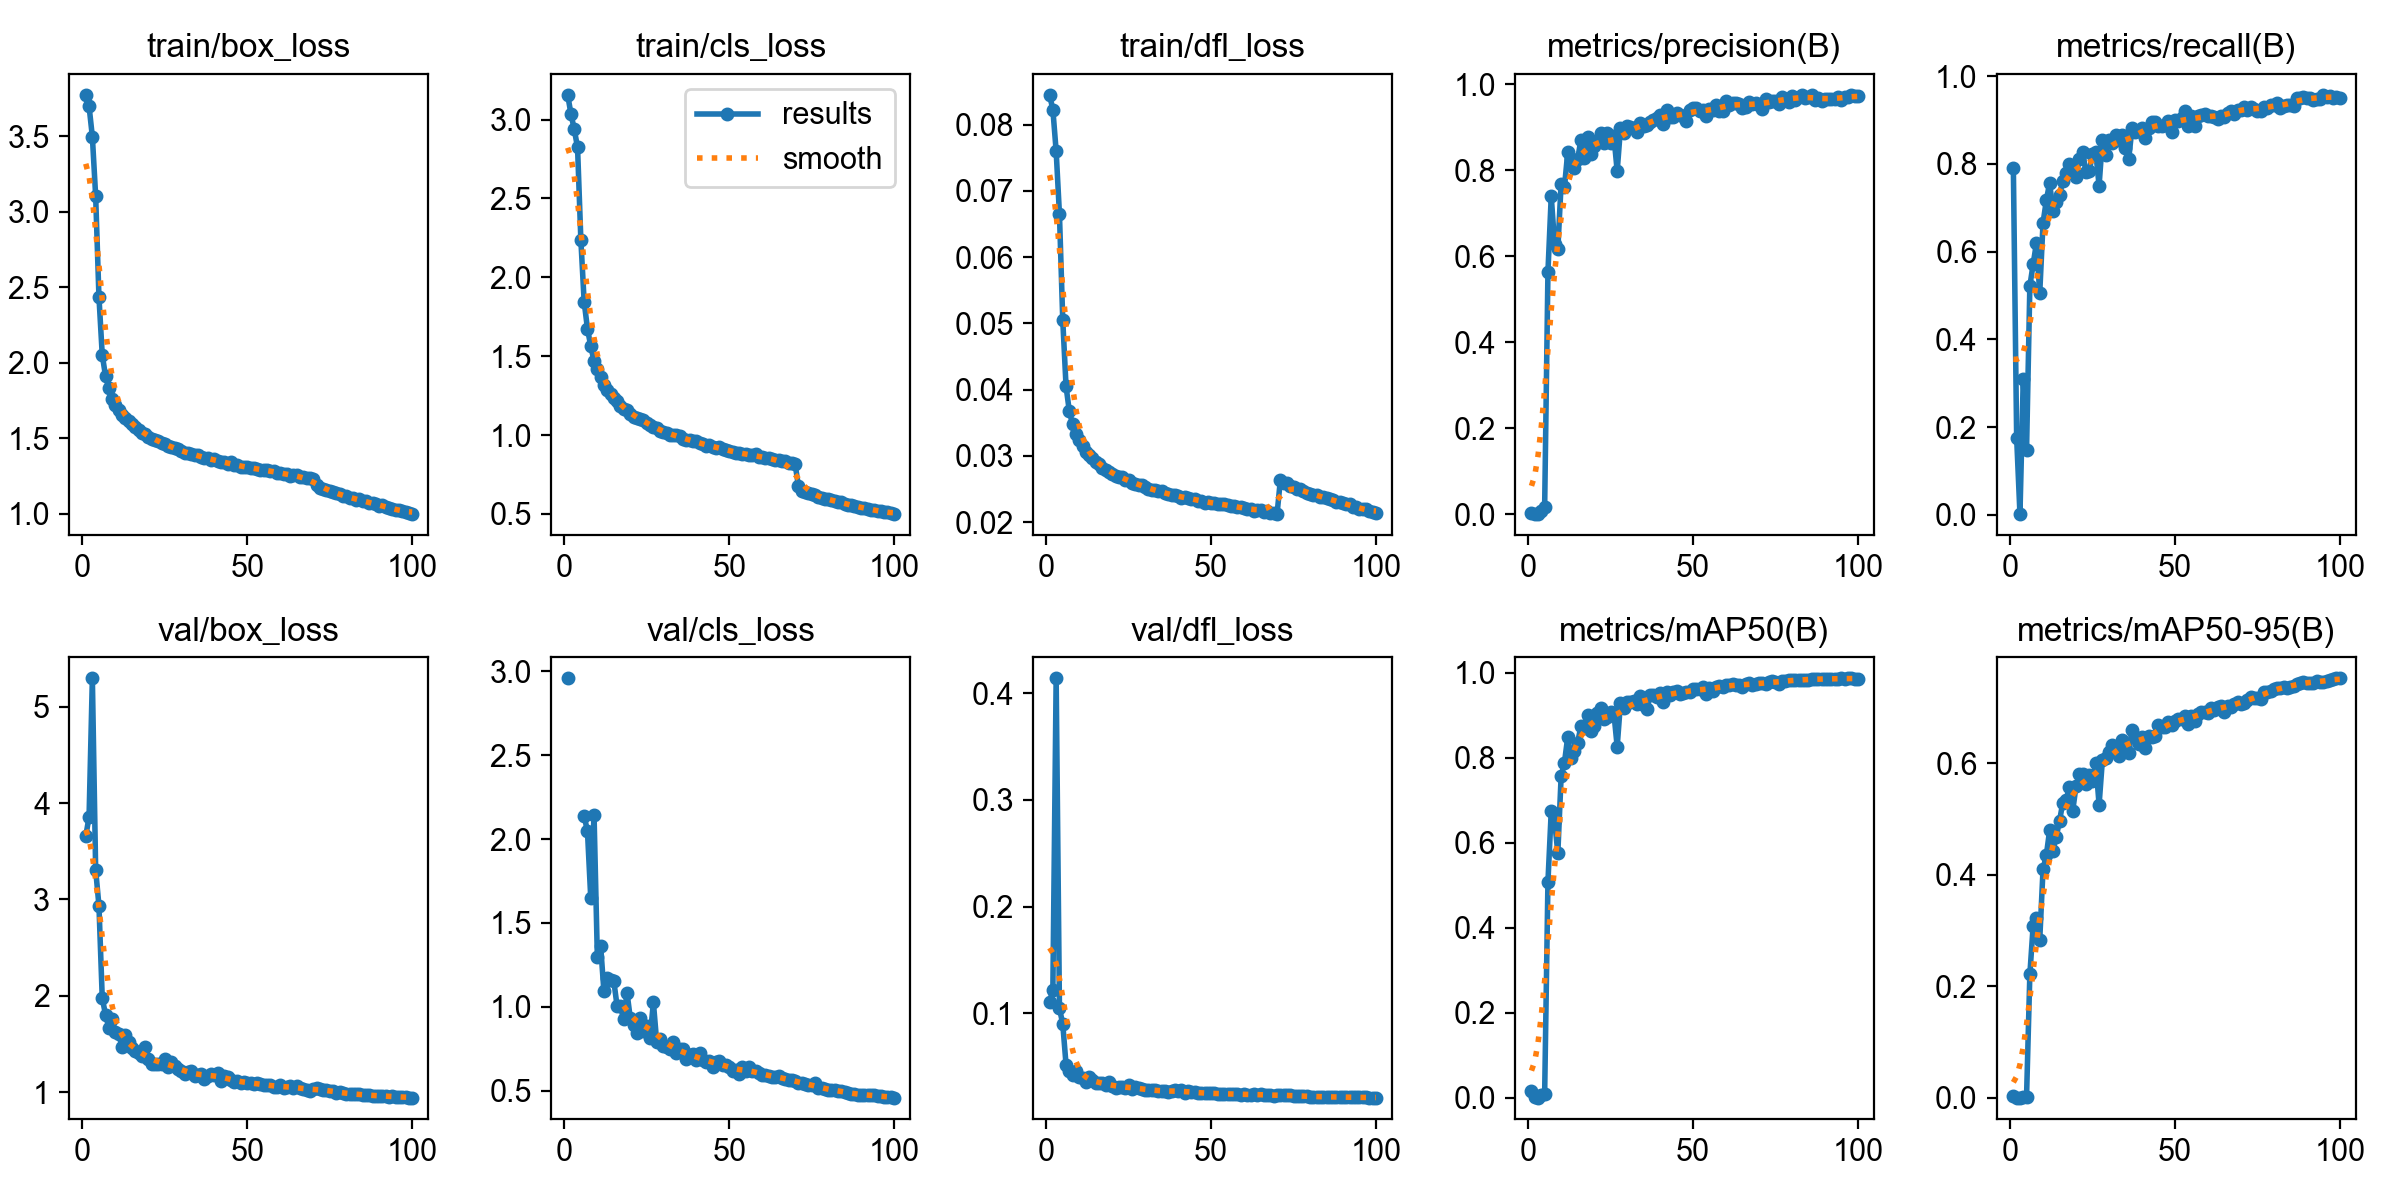

Source data for this figure (header and first rows):
epoch, time, train/box_loss, train/cls_loss, train/dfl_loss, metrics/precision(B), metrics/recall(B), metrics/mAP50(B), metrics/mAP50-95(B), val/box_loss, val/cls_loss, val/dfl_loss, lr/pg0, lr/pg1, lr/pg2, lr/pg3, lr/pg4, lr/pg5, lr/pg6, lr/pg7
1, 79.18, 3.774, 3.157, 0.08451, 0.00306, 0.7895, 0.01588, 0.00273, 3.655, 2.959, 0.1105, 0.009915, 0.003305, 0.009915, 0.003305, 0.009915, 0.003305, 0.009915, 0.003305
2, 133.4, 3.699, 3.036, 0.08228, 0.00132, 0.1753, 0.0008, 0.00016, 3.857, inf, 0.1217, 0.01972, 0.006573, 0.01972, 0.006573, 0.01972, 0.006573, 0.01972, 0.006573
3, 188, 3.497, 2.938, 0.076, 1e-05, 0.00192, 0, 0, 5.293, inf, 0.414, 0.02932, 0.009774, 0.02932, 0.009774, 0.02932, 0.009774, 0.02932, 0.009774
4, 225.5, 3.104, 2.823, 0.06646, 0.00737, 0.3097, 0.00553, 0.00129, 3.307, inf, 0.1043, 0.02911, 0.009703, 0.02911, 0.009703, 0.02911, 0.009703, 0.02911, 0.009703
5, 274, 2.435, 2.238, 0.05049, 0.01705, 0.1491, 0.00927, 0.00194, 2.934, inf, 0.08997, 0.02881, 0.009604, 0.02881, 0.009604, 0.02881, 0.009604, 0.02881, 0.009604
6, 328, 2.052, 1.846, 0.04048, 0.5643, 0.5214, 0.5082, 0.2209, 1.977, 2.138, 0.05161, 0.02851, 0.009505, 0.02851, 0.009505, 0.02851, 0.009505, 0.02851, 0.009505
7, 364, 1.91, 1.674, 0.03672, 0.7398, 0.5713, 0.6742, 0.3081, 1.802, 2.047, 0.04605, 0.02822, 0.009406, 0.02822, 0.009406, 0.02822, 0.009406, 0.02822, 0.009406
8, 393.9, 1.831, 1.565, 0.03474, 0.6297, 0.6193, 0.6522, 0.3226, 1.669, 1.65, 0.04202, 0.02792, 0.009307, 0.02792, 0.009307, 0.02792, 0.009307, 0.02792, 0.009307
9, 422.8, 1.759, 1.47, 0.03334, 0.6177, 0.5054, 0.5756, 0.283, 1.76, 2.146, 0.04585, 0.02762, 0.009208, 0.02762, 0.009208, 0.02762, 0.009208, 0.02762, 0.009208
10, 453, 1.717, 1.42, 0.03235, 0.7692, 0.6654, 0.7561, 0.4095, 1.623, 1.3, 0.03979, 0.02733, 0.009109, 0.02733, 0.009109, 0.02733, 0.009109, 0.02733, 0.009109
11, 504.9, 1.686, 1.365, 0.03143, 0.7607, 0.7166, 0.788, 0.4348, 1.599, 1.363, 0.03944, 0.02703, 0.00901, 0.02703, 0.00901, 0.02703, 0.00901, 0.02703, 0.00901
12, 558.9, 1.652, 1.316, 0.03065, 0.8419, 0.7564, 0.8484, 0.4792, 1.473, 1.092, 0.03558, 0.02673, 0.008911, 0.02673, 0.008911, 0.02673, 0.008911, 0.02673, 0.008911
13, 612.5, 1.632, 1.286, 0.03016, 0.827, 0.6935, 0.798, 0.4425, 1.597, 1.172, 0.03967, 0.02644, 0.008812, 0.02644, 0.008812, 0.02644, 0.008812, 0.02644, 0.008812
14, 666.3, 1.616, 1.257, 0.02962, 0.8053, 0.7127, 0.8166, 0.4674, 1.521, 1.157, 0.03715, 0.02614, 0.008713, 0.02614, 0.008713, 0.02614, 0.008713, 0.02614, 0.008713
15, 720.3, 1.592, 1.234, 0.02913, 0.8259, 0.7284, 0.8353, 0.4963, 1.455, 1.153, 0.03446, 0.02584, 0.008614, 0.02584, 0.008614, 0.02584, 0.008614, 0.02584, 0.008614
16, 773.9, 1.571, 1.215, 0.02875, 0.8711, 0.761, 0.8735, 0.5292, 1.424, 1.003, 0.03431, 0.02555, 0.008515, 0.02555, 0.008515, 0.02555, 0.008515, 0.02555, 0.008515
17, 827.8, 1.555, 1.181, 0.02822, 0.828, 0.7799, 0.87, 0.5335, 1.405, 1.003, 0.03404, 0.02525, 0.008416, 0.02525, 0.008416, 0.02525, 0.008416, 0.02525, 0.008416
18, 881.4, 1.532, 1.164, 0.0279, 0.8766, 0.8002, 0.8994, 0.5564, 1.377, 0.9258, 0.03267, 0.02495, 0.008317, 0.02495, 0.008317, 0.02495, 0.008317, 0.02495, 0.008317
19, 930.9, 1.528, 1.157, 0.02759, 0.8374, 0.781, 0.8632, 0.5142, 1.465, 1.084, 0.03532, 0.02465, 0.008218, 0.02465, 0.008218, 0.02465, 0.008218, 0.02465, 0.008218
20, 959.7, 1.511, 1.131, 0.02732, 0.8561, 0.769, 0.8742, 0.5583, 1.348, 0.9321, 0.03174, 0.02436, 0.008119, 0.02436, 0.008119, 0.02436, 0.008119, 0.02436, 0.008119
21, 989.2, 1.495, 1.112, 0.02692, 0.8696, 0.8119, 0.9055, 0.5798, 1.297, 0.8905, 0.03014, 0.02406, 0.00802, 0.02406, 0.00802, 0.02406, 0.00802, 0.02406, 0.00802
22, 1018, 1.49, 1.11, 0.02685, 0.8862, 0.8269, 0.9172, 0.5808, 1.296, 0.8466, 0.03046, 0.02376, 0.007921, 0.02376, 0.007921, 0.02376, 0.007921, 0.02376, 0.007921
23, 1046, 1.483, 1.102, 0.0268, 0.864, 0.7818, 0.8916, 0.5623, 1.295, 0.9326, 0.0306, 0.02347, 0.007822, 0.02347, 0.007822, 0.02347, 0.007822, 0.02347, 0.007822
24, 1074, 1.468, 1.092, 0.02633, 0.8862, 0.7826, 0.8963, 0.579, 1.293, 0.8588, 0.03016, 0.02317, 0.007723, 0.02317, 0.007723, 0.02317, 0.007723, 0.02317, 0.007723
25, 1103, 1.46, 1.076, 0.02631, 0.8648, 0.8225, 0.9079, 0.5673, 1.349, 0.8858, 0.03221, 0.02287, 0.007624, 0.02287, 0.007624, 0.02287, 0.007624, 0.02287, 0.007624
26, 1131, 1.446, 1.063, 0.02595, 0.8799, 0.826, 0.9046, 0.6007, 1.266, 0.8169, 0.0289, 0.02258, 0.007525, 0.02258, 0.007525, 0.02258, 0.007525, 0.02258, 0.007525
27, 1160, 1.44, 1.052, 0.02578, 0.7985, 0.7503, 0.8258, 0.5252, 1.312, 1.026, 0.03023, 0.02228, 0.007426, 0.02228, 0.007426, 0.02228, 0.007426, 0.02228, 0.007426
28, 1188, 1.434, 1.043, 0.02559, 0.8984, 0.854, 0.9293, 0.6052, 1.275, 0.7912, 0.02951, 0.02198, 0.007327, 0.02198, 0.007327, 0.02198, 0.007327, 0.02198, 0.007327
29, 1217, 1.427, 1.027, 0.02558, 0.8881, 0.8196, 0.9155, 0.6082, 1.241, 0.8079, 0.02911, 0.02168, 0.007228, 0.02168, 0.007228, 0.02168, 0.007228, 0.02168, 0.007228
30, 1246, 1.416, 1.02, 0.02536, 0.9027, 0.855, 0.9318, 0.6196, 1.221, 0.7675, 0.02811, 0.02139, 0.007129, 0.02139, 0.007129, 0.02139, 0.007129, 0.02139, 0.007129
31, 1274, 1.403, 1.014, 0.02502, 0.9015, 0.8484, 0.9314, 0.6321, 1.19, 0.7614, 0.02746, 0.02109, 0.00703, 0.02109, 0.00703, 0.02109, 0.00703, 0.02109, 0.00703
32, 1303, 1.399, 1, 0.02487, 0.8994, 0.865, 0.9338, 0.6268, 1.209, 0.7469, 0.02805, 0.02079, 0.006931, 0.02079, 0.006931, 0.02079, 0.006931, 0.02079, 0.006931
33, 1332, 1.396, 1, 0.02479, 0.8896, 0.8548, 0.9256, 0.6127, 1.218, 0.7877, 0.028, 0.0205, 0.006832, 0.0205, 0.006832, 0.0205, 0.006832, 0.0205, 0.006832
34, 1362, 1.392, 0.9984, 0.02466, 0.9098, 0.8663, 0.945, 0.6411, 1.172, 0.726, 0.02666, 0.0202, 0.006733, 0.0202, 0.006733, 0.0202, 0.006733, 0.0202, 0.006733
35, 1390, 1.387, 0.9914, 0.02463, 0.9022, 0.8362, 0.9236, 0.6296, 1.182, 0.7475, 0.0268, 0.0199, 0.006634, 0.0199, 0.006634, 0.0199, 0.006634, 0.0199, 0.006634
36, 1419, 1.374, 0.9743, 0.02434, 0.9046, 0.8119, 0.9151, 0.6174, 1.191, 0.7487, 0.02693, 0.01961, 0.006535, 0.01961, 0.006535, 0.01961, 0.006535, 0.01961, 0.006535
37, 1448, 1.367, 0.9703, 0.02421, 0.9122, 0.8823, 0.9471, 0.6587, 1.141, 0.6881, 0.0259, 0.01931, 0.006436, 0.01931, 0.006436, 0.01931, 0.006436, 0.01931, 0.006436
38, 1476, 1.367, 0.971, 0.02401, 0.918, 0.8714, 0.9473, 0.6464, 1.17, 0.7148, 0.02689, 0.01901, 0.006337, 0.01901, 0.006337, 0.01901, 0.006337, 0.01901, 0.006337
39, 1505, 1.359, 0.9602, 0.02402, 0.9211, 0.8737, 0.9426, 0.6337, 1.193, 0.7192, 0.02761, 0.01871, 0.006238, 0.01871, 0.006238, 0.01871, 0.006238, 0.01871, 0.006238
40, 1533, 1.36, 0.9635, 0.02388, 0.9292, 0.8818, 0.9523, 0.6467, 1.177, 0.6834, 0.02705, 0.01842, 0.006139, 0.01842, 0.006139, 0.01842, 0.006139, 0.01842, 0.006139
41, 1562, 1.348, 0.9475, 0.02368, 0.9074, 0.859, 0.9306, 0.6274, 1.203, 0.7221, 0.0279, 0.01812, 0.00604, 0.01812, 0.00604, 0.01812, 0.00604, 0.01812, 0.00604
42, 1590, 1.343, 0.9428, 0.02381, 0.9407, 0.8825, 0.9549, 0.6481, 1.116, 0.6853, 0.02508, 0.01782, 0.005941, 0.01782, 0.005941, 0.01782, 0.005941, 0.01782, 0.005941
43, 1619, 1.34, 0.9317, 0.02357, 0.9245, 0.8951, 0.947, 0.6469, 1.169, 0.6693, 0.02658, 0.01753, 0.005842, 0.01753, 0.005842, 0.01753, 0.005842, 0.01753, 0.005842
44, 1647, 1.332, 0.9339, 0.02348, 0.9234, 0.8957, 0.9535, 0.6492, 1.154, 0.6786, 0.02638, 0.01723, 0.005743, 0.01723, 0.005743, 0.01723, 0.005743, 0.01723, 0.005743
45, 1676, 1.341, 0.9255, 0.0235, 0.9345, 0.8859, 0.9555, 0.6684, 1.122, 0.6427, 0.02558, 0.01693, 0.005644, 0.01693, 0.005644, 0.01693, 0.005644, 0.01693, 0.005644
46, 1705, 1.322, 0.9184, 0.02323, 0.9291, 0.8868, 0.9506, 0.6643, 1.109, 0.6719, 0.02507, 0.01664, 0.005545, 0.01664, 0.005545, 0.01664, 0.005545, 0.01664, 0.005545
47, 1734, 1.321, 0.9231, 0.02321, 0.9272, 0.8887, 0.9522, 0.6654, 1.114, 0.6767, 0.02503, 0.01634, 0.005446, 0.01634, 0.005446, 0.01634, 0.005446, 0.01634, 0.005446
48, 1763, 1.309, 0.9124, 0.02295, 0.916, 0.897, 0.9555, 0.6738, 1.099, 0.6532, 0.0247, 0.01604, 0.005347, 0.01604, 0.005347, 0.01604, 0.005347, 0.01604, 0.005347
49, 1791, 1.31, 0.9082, 0.02309, 0.9405, 0.872, 0.9555, 0.6688, 1.108, 0.6537, 0.02483, 0.01574, 0.005248, 0.01574, 0.005248, 0.01574, 0.005248, 0.01574, 0.005248
50, 1820, 1.31, 0.9017, 0.02284, 0.945, 0.9007, 0.9607, 0.6746, 1.096, 0.6405, 0.02475, 0.01545, 0.005149, 0.01545, 0.005149, 0.01545, 0.005149, 0.01545, 0.005149
51, 1848, 1.3, 0.8953, 0.02282, 0.945, 0.8976, 0.9611, 0.6793, 1.1, 0.6156, 0.02465, 0.01515, 0.00505, 0.01515, 0.00505, 0.01515, 0.00505, 0.01515, 0.00505
52, 1877, 1.301, 0.8837, 0.02275, 0.9376, 0.9038, 0.9604, 0.6794, 1.087, 0.6264, 0.02457, 0.01485, 0.004951, 0.01485, 0.004951, 0.01485, 0.004951, 0.01485, 0.004951
53, 1905, 1.294, 0.8879, 0.02271, 0.9404, 0.9192, 0.966, 0.6841, 1.091, 0.5985, 0.02458, 0.01456, 0.004852, 0.01456, 0.004852, 0.01456, 0.004852, 0.01456, 0.004852
54, 1934, 1.292, 0.8802, 0.02267, 0.9265, 0.8871, 0.9504, 0.6709, 1.09, 0.6384, 0.0243, 0.01426, 0.004753, 0.01426, 0.004753, 0.01426, 0.004753, 0.01426, 0.004753
55, 1963, 1.287, 0.8807, 0.02254, 0.9426, 0.9092, 0.9646, 0.6851, 1.072, 0.6146, 0.02423, 0.01396, 0.004654, 0.01396, 0.004654, 0.01396, 0.004654, 0.01396, 0.004654
56, 1992, 1.287, 0.8747, 0.02245, 0.9398, 0.8868, 0.9574, 0.675, 1.072, 0.6429, 0.024, 0.01367, 0.004555, 0.01367, 0.004555, 0.01367, 0.004555, 0.01367, 0.004555
57, 2020, 1.284, 0.8708, 0.02236, 0.9513, 0.9092, 0.967, 0.6879, 1.07, 0.6146, 0.02416, 0.01337, 0.004456, 0.01337, 0.004456, 0.01337, 0.004456, 0.01337, 0.004456
58, 2049, 1.282, 0.8785, 0.02227, 0.9393, 0.9107, 0.9682, 0.6915, 1.057, 0.616, 0.02375, 0.01307, 0.004357, 0.01307, 0.004357, 0.01307, 0.004357, 0.01307, 0.004357
59, 2078, 1.271, 0.8587, 0.02221, 0.9381, 0.9123, 0.9652, 0.6919, 1.055, 0.6042, 0.02365, 0.01277, 0.004258, 0.01277, 0.004258, 0.01277, 0.004258, 0.01277, 0.004258
60, 2106, 1.271, 0.8591, 0.02206, 0.9613, 0.9092, 0.9703, 0.6905, 1.073, 0.5942, 0.02428, 0.01248, 0.004159, 0.01248, 0.004159, 0.01248, 0.004159, 0.01248, 0.004159
... 40 more rows
